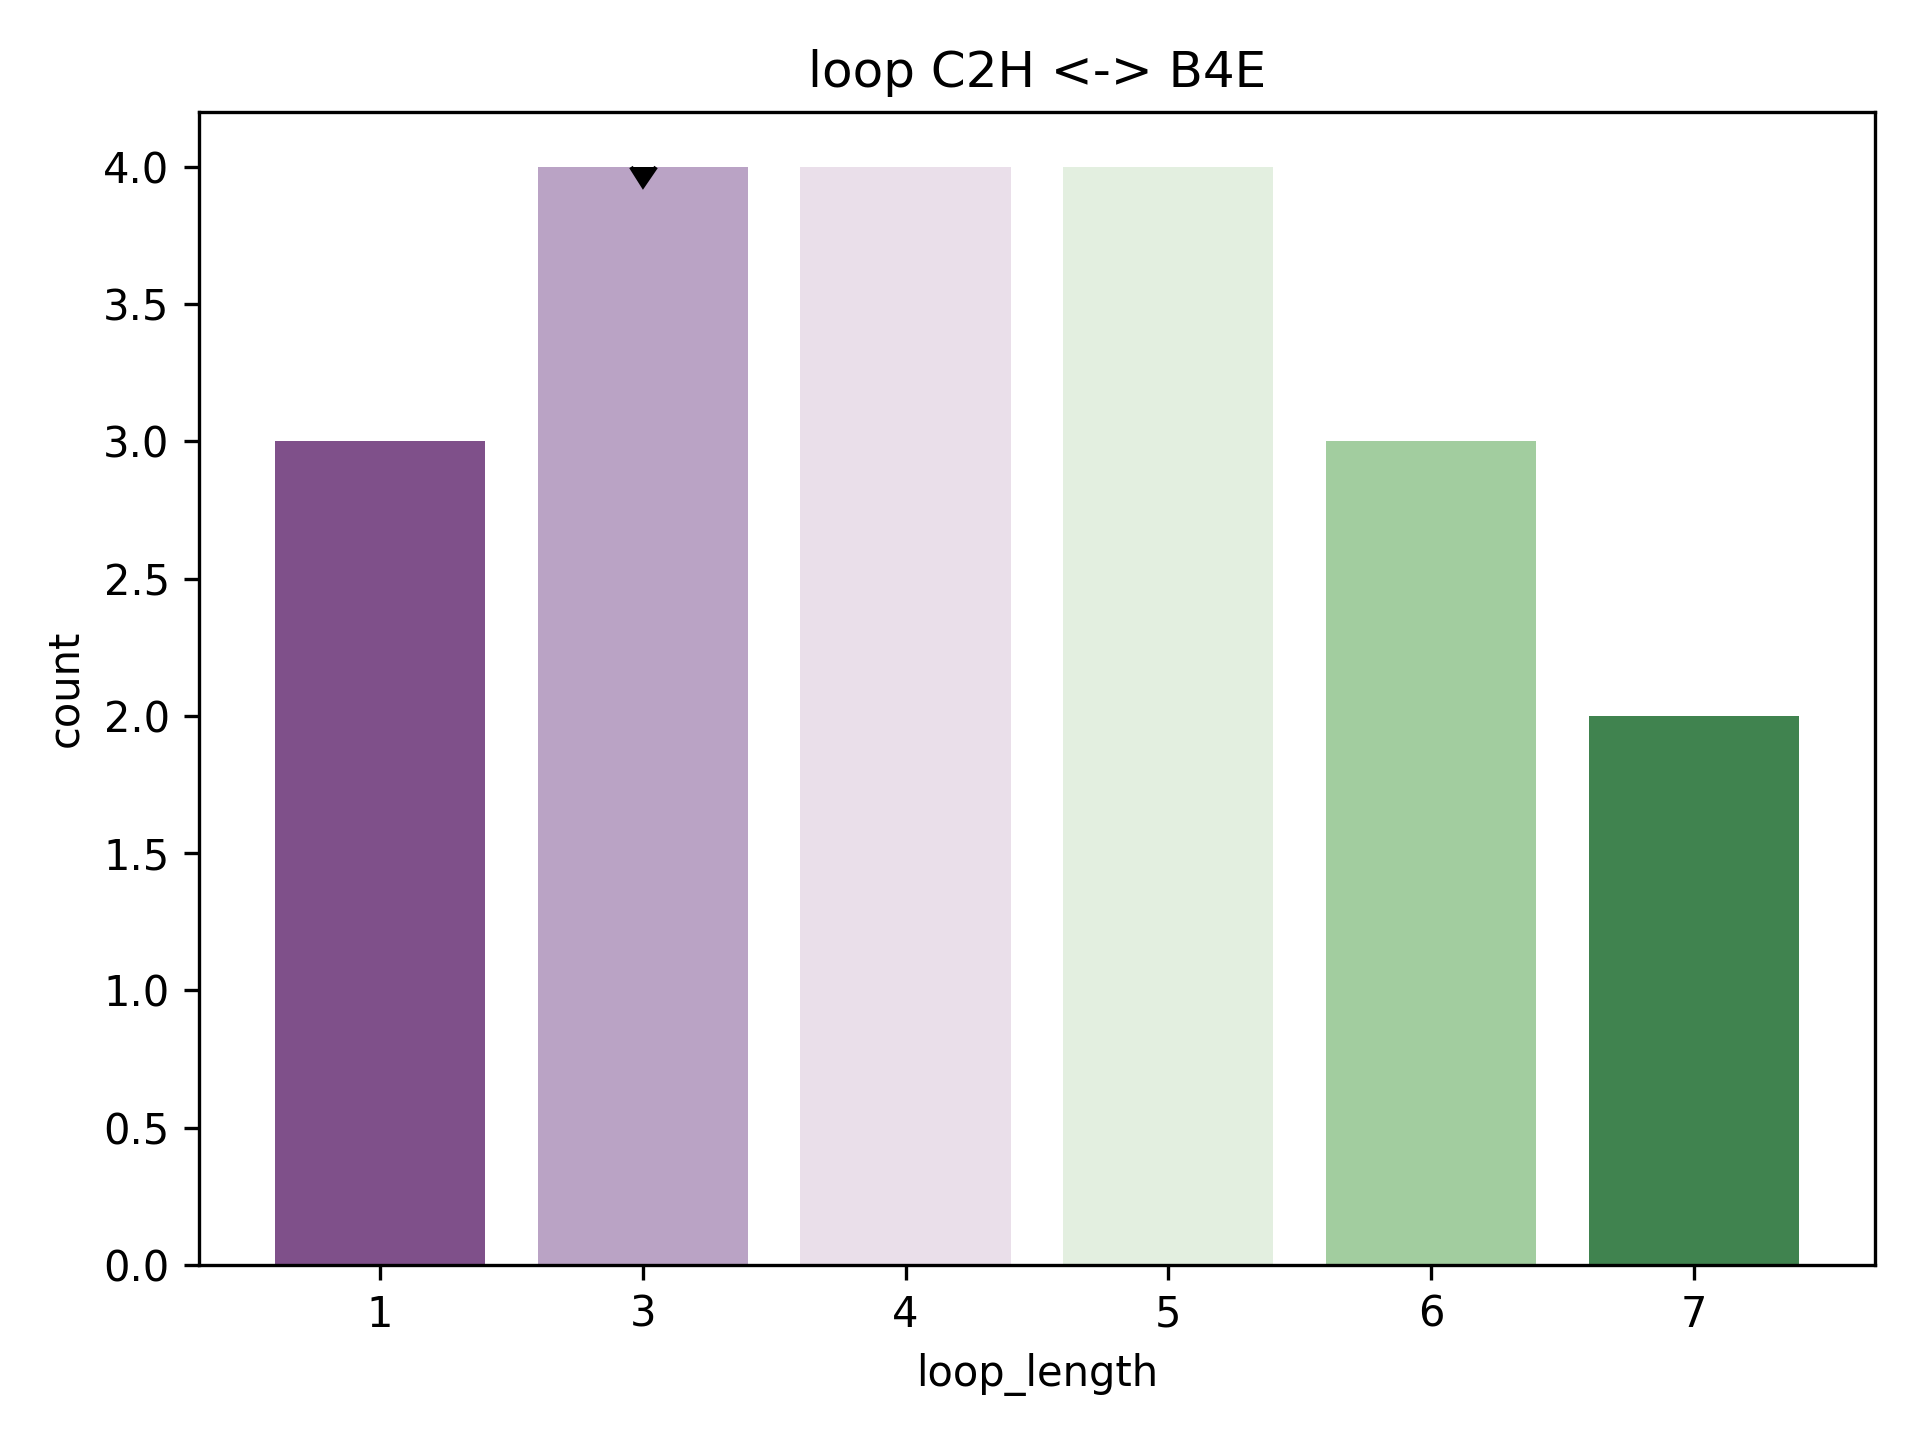

Data behind this chart, as committed beside it:
rmsd, pdb, chain, match, abego, 3mers, 9mers, loop, loop_length, length_count
1.239, 1wou, A, [(8, 17), (21, 28)], AAAAAAAAAAAAABBBBBBBB, /work/lpdi/databases/frags/wo/1wou_A.200…, /work/lpdi/databases/frags/wo/1wou_A.200…, AAA, 3, 4
1.6, 2ojl, A, [(19, 28), (32, 39)], AAAAAAAAAAAEAABABBBBB, /work/lpdi/databases/frags/oj/2ojl_A.200…, /work/lpdi/databases/frags/oj/2ojl_A.200…, AEA, 3, 4
